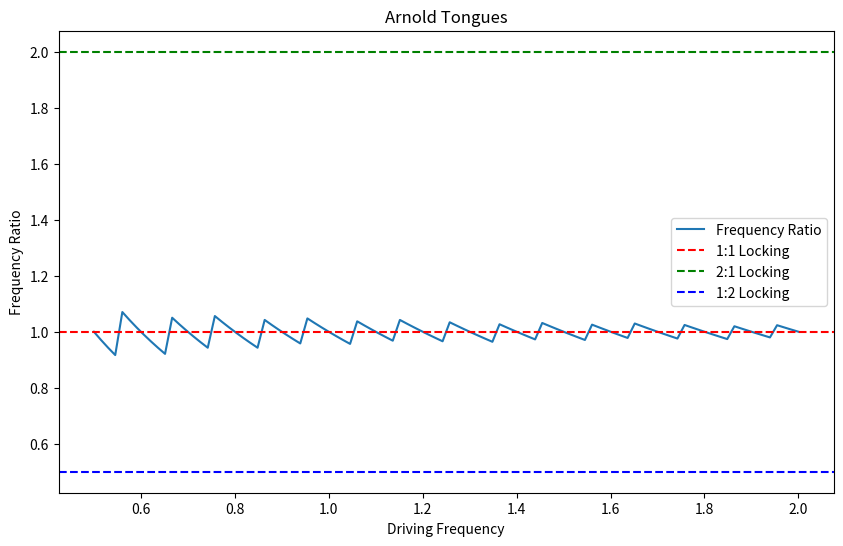

This chart was generated by the following Python code:
import numpy as np
import matplotlib.pyplot as plt
from scipy.signal import find_peaks
from scipy.fft import fft, fftfreq
#Arnolds tongues 


# Function to compute dominant frequency
def dominant_frequency(time_series, sampling_rate):
    # Compute FFT
    N = len(time_series)
    yf = fft(time_series)
    xf = fftfreq(N, 1 / sampling_rate)
    
    # Only take the positive frequencies
    xf = xf[:N//2]
    yf = 2.0/N * np.abs(yf[:N//2])
    
    # Find the peak in the FFT
    peak_idx = np.argmax(yf)
    return xf[peak_idx]

# Simulated parameters
sampling_rate = 1000  # Hz
time = np.linspace(0, 10, sampling_rate * 10)  # 10 seconds of data

# Two example time series with different driving frequencies
freq1 = 1.0  # Driving frequency for first time series
freq2 = 1.2  # Driving frequency for second time series

time_series1 = np.sin(2 * np.pi * freq1 * time) + 0.5 * np.sin(2 * np.pi * 2 * freq1 * time)
time_series2 = np.sin(2 * np.pi * freq2 * time) + 0.5 * np.sin(2 * np.pi * 2 * freq2 * time)

# Compute the dominant frequencies
dominant_freq1 = dominant_frequency(time_series1, sampling_rate)
dominant_freq2 = dominant_frequency(time_series2, sampling_rate)

# Compute the frequency ratio
frequency_ratio = dominant_freq1 / dominant_freq2

# Simulate varying parameter (e.g., driving frequency)
driving_frequencies = np.linspace(0.5, 2.0, 100)
tongues = []

for driving_freq in driving_frequencies:
    # Generate a time series for each driving frequency
    time_series = np.sin(2 * np.pi * driving_freq * time) + 0.5 * np.sin(2 * np.pi * 2 * driving_freq * time)
    dom_freq = dominant_frequency(time_series, sampling_rate)
    freq_ratio = dom_freq / driving_freq
    tongues.append(freq_ratio)

# Convert tongues data to numpy array for easier plotting
tongues = np.array(tongues)

# Plotting Arnold tongues
plt.figure(figsize=(10, 6))
plt.plot(driving_frequencies, tongues, label='Frequency Ratio')
plt.axhline(y=1, color='r', linestyle='--', label='1:1 Locking')
plt.axhline(y=2, color='g', linestyle='--', label='2:1 Locking')
plt.axhline(y=0.5, color='b', linestyle='--', label='1:2 Locking')
plt.xlabel('Driving Frequency')
plt.ylabel('Frequency Ratio')
plt.title('Arnold Tongues')
plt.legend()
plt.show()
